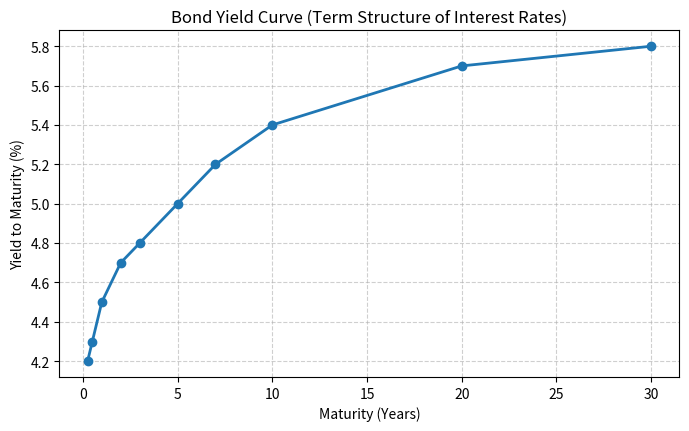

This figure's Python source:
import matplotlib.pyplot as plt

def construct_yield_curve(maturities: list[float], rates: list[float]):
    plt.figure(figsize=(8, 4.5))
    plt.plot(maturities, [r * 100 for r in rates], marker='o', linestyle='-', color='#1f77b4', linewidth=2)
    plt.title("Bond Yield Curve (Term Structure of Interest Rates)")
    plt.xlabel("Maturity (Years)")
    plt.ylabel("Yield to Maturity (%)")
    plt.grid(True, linestyle='--', alpha=0.6)
    plt.show()

# Example Usage:
maturities = [0.25, 0.5, 1, 2, 3, 5, 7, 10, 20, 30]  # Years
rates = [0.042, 0.043, 0.045, 0.047, 0.048, 0.050, 0.052, 0.054, 0.057, 0.058]  # Yields

construct_yield_curve(maturities, rates)
